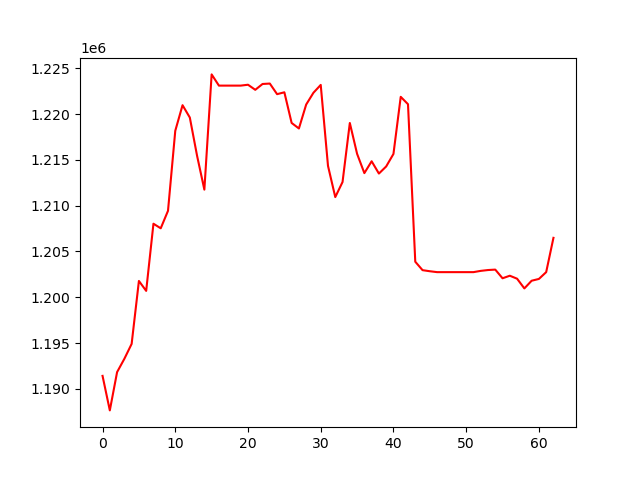

Source data for this figure (header and first rows):
, 0
0, 1191419
1, 1187650
2, 1191830
3, 1193284
4, 1194911
5, 1201783
6, 1200699
7, 1208032
8, 1207530
9, 1209440
10, 1218178
11, 1220972
12, 1219625
13, 1215439
14, 1211753
15, 1224334
16, 1223109
17, 1223109
18, 1223109
19, 1223109
20, 1223206
21, 1222650
22, 1223287
23, 1223334
24, 1222176
25, 1222380
26, 1219033
27, 1218429
28, 1221044
29, 1222331
30, 1223187
31, 1214346
32, 1210940
33, 1212585
34, 1219031
35, 1215661
36, 1213555
37, 1214850
38, 1213507
39, 1214284
40, 1215651
41, 1221884
42, 1221079
43, 1203882
44, 1202961
45, 1202843
46, 1202745
47, 1202745
48, 1202745
49, 1202745
50, 1202745
51, 1202745
52, 1202883
53, 1202974
54, 1203021
55, 1202074
56, 1202353
57, 1202029
58, 1200967
59, 1201807
... 3 more rows
